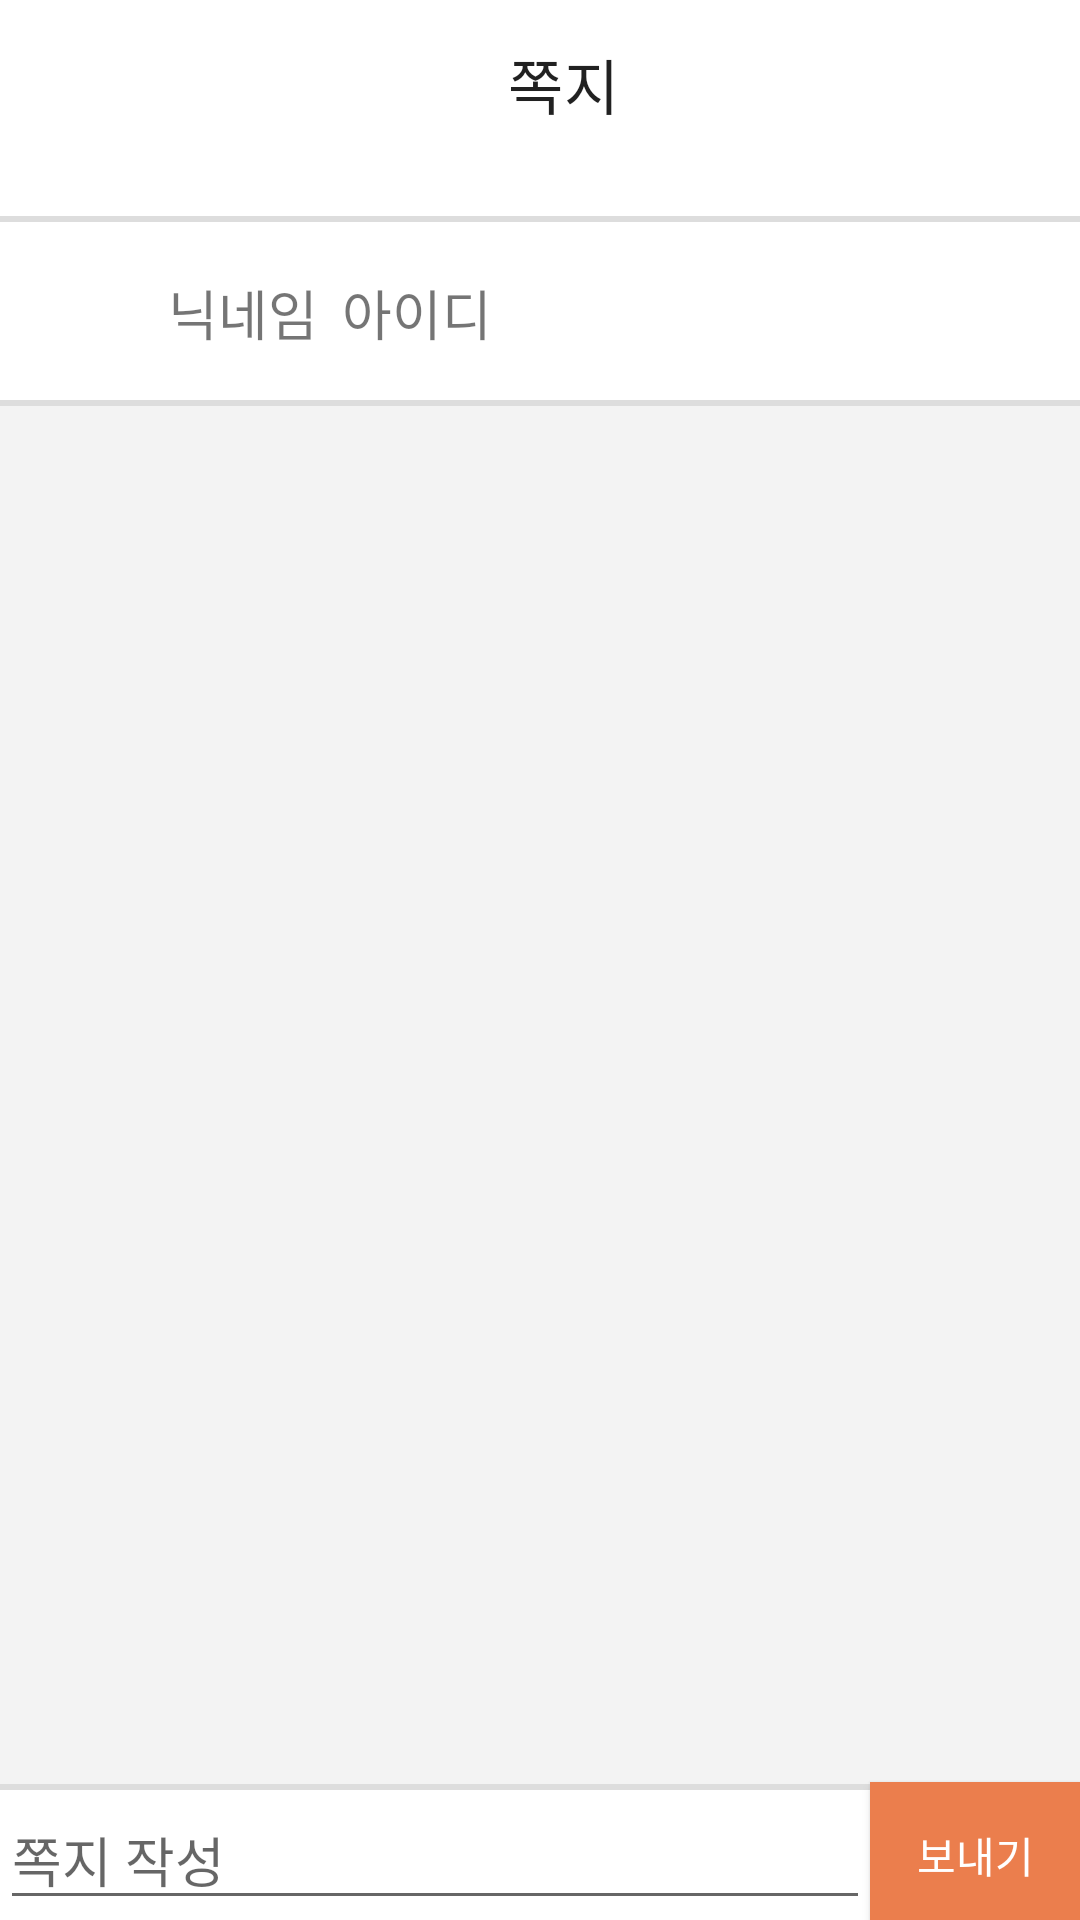

Reconstruct the res/layout file that produces this screen, plus the resources it refers to.
<!-- AndroidManifest.xml: application theme Theme.SMJ -->
<!-- res/layout/activity_message.xml -->
<?xml version="1.0" encoding="utf-8"?>
<androidx.constraintlayout.widget.ConstraintLayout
    xmlns:android="http://schemas.android.com/apk/res/android"
    xmlns:app="http://schemas.android.com/apk/res-auto"
    xmlns:tools="http://schemas.android.com/tools"
    android:layout_width="match_parent"
    android:layout_height="match_parent">

    <com.google.android.material.appbar.AppBarLayout
        android:id="@+id/appBarLayout"
        android:layout_width="match_parent"
        android:layout_height="wrap_content"
        android:background="@color/white"
        app:layout_constraintEnd_toEndOf="parent"
        app:layout_constraintStart_toStartOf="parent"
        app:layout_constraintTop_toTopOf="parent">
        <com.google.android.material.appbar.MaterialToolbar
            android:layout_width="wrap_content"
            android:layout_height="?attr/actionBarSize"
            app:title="@string/message_title"
            android:layout_gravity="center">
        </com.google.android.material.appbar.MaterialToolbar>
    </com.google.android.material.appbar.AppBarLayout>

    <View
        android:id="@+id/message_write_contour"
        android:layout_width="0dp"
        android:layout_height="2dp"
        android:background="@color/contour_color"
        app:layout_constraintBottom_toTopOf="@+id/message_write_text"
        app:layout_constraintEnd_toEndOf="parent"
        app:layout_constraintStart_toStartOf="parent" />

    <View
        android:id="@+id/message_chatting_contour"
        android:layout_width="0dp"
        android:layout_height="2dp"
        android:layout_marginTop="16dp"
        android:background="@color/contour_color"
        app:layout_constraintEnd_toEndOf="parent"
        app:layout_constraintStart_toStartOf="parent"
        app:layout_constraintTop_toBottomOf="@+id/message_recipient_id" />

    <View
        android:id="@+id/message_title_contour"
        android:layout_width="0dp"
        android:layout_height="2dp"
        android:layout_marginTop="16dp"
        android:background="@color/contour_color"
        app:layout_constraintEnd_toEndOf="parent"
        app:layout_constraintStart_toStartOf="parent"
        app:layout_constraintTop_toBottomOf="@+id/appBarLayout" />

    <ImageView
        android:id="@+id/message_recipient_image"
        android:layout_width="36dp"
        android:layout_height="36dp"
        android:layout_marginStart="12dp"
        android:layout_marginTop="12dp"
        app:layout_constraintStart_toStartOf="parent"
        app:layout_constraintTop_toBottomOf="@+id/message_title_contour"
        app:srcCompat="@drawable/kakao_default_profile_image" />

    <TextView
        android:id="@+id/message_recipient_nickname"
        android:layout_width="wrap_content"
        android:layout_height="wrap_content"
        android:layout_marginStart="8dp"
        android:text="닉네임"
        android:textSize="18sp"
        app:layout_constraintBottom_toBottomOf="@+id/message_recipient_image"
        app:layout_constraintStart_toEndOf="@+id/message_recipient_image"
        app:layout_constraintTop_toTopOf="@+id/message_recipient_image" />

    <TextView
        android:id="@+id/message_recipient_id"
        android:layout_width="wrap_content"
        android:layout_height="wrap_content"
        android:layout_marginStart="8dp"
        android:text="아이디"
        android:textSize="18sp"
        app:layout_constraintBottom_toBottomOf="@+id/message_recipient_nickname"
        app:layout_constraintStart_toEndOf="@+id/message_recipient_nickname"
        app:layout_constraintTop_toTopOf="@+id/message_recipient_nickname" />

    <EditText
        android:id="@+id/message_write_text"
        android:layout_width="0dp"
        android:layout_height="wrap_content"
        android:ems="10"
        android:hint="쪽지 작성"
        app:layout_constraintBottom_toBottomOf="parent"
        app:layout_constraintEnd_toStartOf="@+id/send_btn"
        app:layout_constraintStart_toStartOf="parent" />

    <androidx.appcompat.widget.AppCompatButton
        android:id="@+id/send_btn"
        android:layout_width="70dp"
        android:layout_height="49dp"
        android:background="@color/orange"
        android:text="보내기"
        android:textColor="#FFFFFF"
        app:layout_constraintBottom_toBottomOf="parent"
        app:layout_constraintEnd_toEndOf="parent"
        app:layout_constraintTop_toTopOf="@+id/message_write_text" />

    <androidx.recyclerview.widget.RecyclerView
        android:id="@+id/message_recycler_view"
        android:layout_width="match_parent"
        android:layout_height="0dp"
        android:background="@color/message_view_color"
        app:layout_constraintBottom_toTopOf="@+id/message_write_contour"
        app:layout_constraintEnd_toEndOf="parent"
        app:layout_constraintStart_toStartOf="parent"
        app:layout_constraintTop_toBottomOf="@+id/message_chatting_contour" />
</androidx.constraintlayout.widget.ConstraintLayout>
<!-- resources referenced by this layout -->
<resources>
  <color name="contour_color">#dddddd</color>
  <color name="message_view_color">#f3f3f3</color>
  <color name="orange">#eb7e4d</color>
  <color name="white">#FFFFFFFF</color>
  <string name="message_title">쪽지</string>
  <style name="Theme.SMJ" parent="Theme.MaterialComponents.DayNight.DarkActionBar">
          
          <item name="colorPrimary">@color/purple_500</item>
          <item name="colorPrimaryVariant">@color/purple_700</item>
          <item name="colorOnPrimary">@color/white</item>
          
          <item name="colorSecondary">@color/teal_200</item>
          <item name="colorSecondaryVariant">@color/teal_700</item>
          <item name="colorOnSecondary">@color/black</item>
          
          <item name="android:statusBarColor" tools:targetApi="l">?attr/colorPrimaryVariant</item>
          
          <item name="windowActionBar">false</item>
          <item name="windowNoTitle">true</item>
      </style>
  <color name="purple_500">#FF6200EE</color>
  <color name="purple_700">#FF3700B3</color>
  <color name="teal_200">#FF03DAC5</color>
  <color name="teal_700">#FF018786</color>
  <color name="black">#FF000000</color>
</resources>
